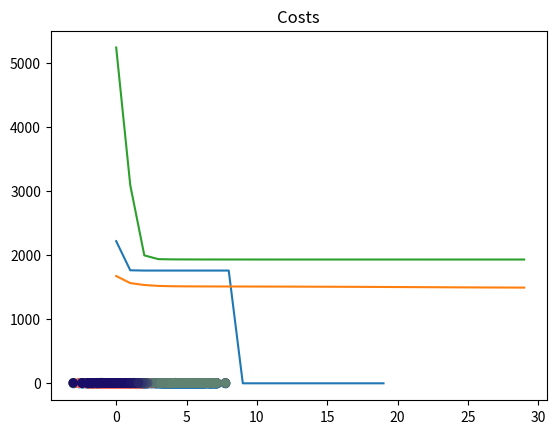

Write Python code to recreate this figure.
import numpy as np 
import matplotlib.pyplot as plt

def d(u, v):
    diff = u - v
    return diff.dot(diff)


def cost(X, R, M):
    cost = 0
    for k in range(len(M)):
        diff = X - M[k]
        sq_distances = (diff * diff).sum(axis=1)
        cost += (R[:,k] * sq_distances).sum()
    return cost


def plot_k_means(X, K, max_iter=20, beta=1.0, show_plots=True):
    N, D = X.shape
    M = np.zeros((K, D))
    exponents = np.empty((N, K))
    for k in range(K):
        M[k] = X[np.random.choice(N)]
    costs = np.zeros(max_iter)
    for i in range(max_iter):
        for k in range(K):
            for n in range(N):
                exponents[n,k] = np.exp(-beta*d(M[k], X[n]))
        R = exponents / exponents.sum(axis=1, keepdims=True)
        for k in range(K):
            M[k] = R[:,k].dot(X) / R[:,k].sum()
        costs[i] = cost(X, R, M)
        if i > 0:
            if np.abs(costs[i] - costs[i-1]) < 1e-5:
                break
    if show_plots:
        plt.plot(costs)
        plt.title("Costs")
        plt.show()
        random_colors = np.random.random((K, 3))
        colors = R.dot(random_colors)
        plt.scatter(X[:,0], X[:,1], c=colors)
        plt.show()
    return M, R


def get_simple_data():
    N, D, s = 900, 2, 5 
    mu1 = np.array([0, 0])
    mu2 = np.array([s, s])
    mu3 = np.array([0, s])
    X = np.zeros((N, D))
    X[:300, :] = np.random.randn(300, D) + mu1
    X[300:600, :] = np.random.randn(300, D) + mu2
    X[600:, :] = np.random.randn(300, D) + mu3
    return X


def main():
    X = get_simple_data()
    plt.scatter(X[:,0], X[:,1])
    plt.show()
    K = 3
    plot_k_means(X, K)
    K = 5 
    plot_k_means(X, K, max_iter=30)
    K = 5 
    plot_k_means(X, K, max_iter=30, beta=0.3)

    
if __name__ == '__main__':
    main()
